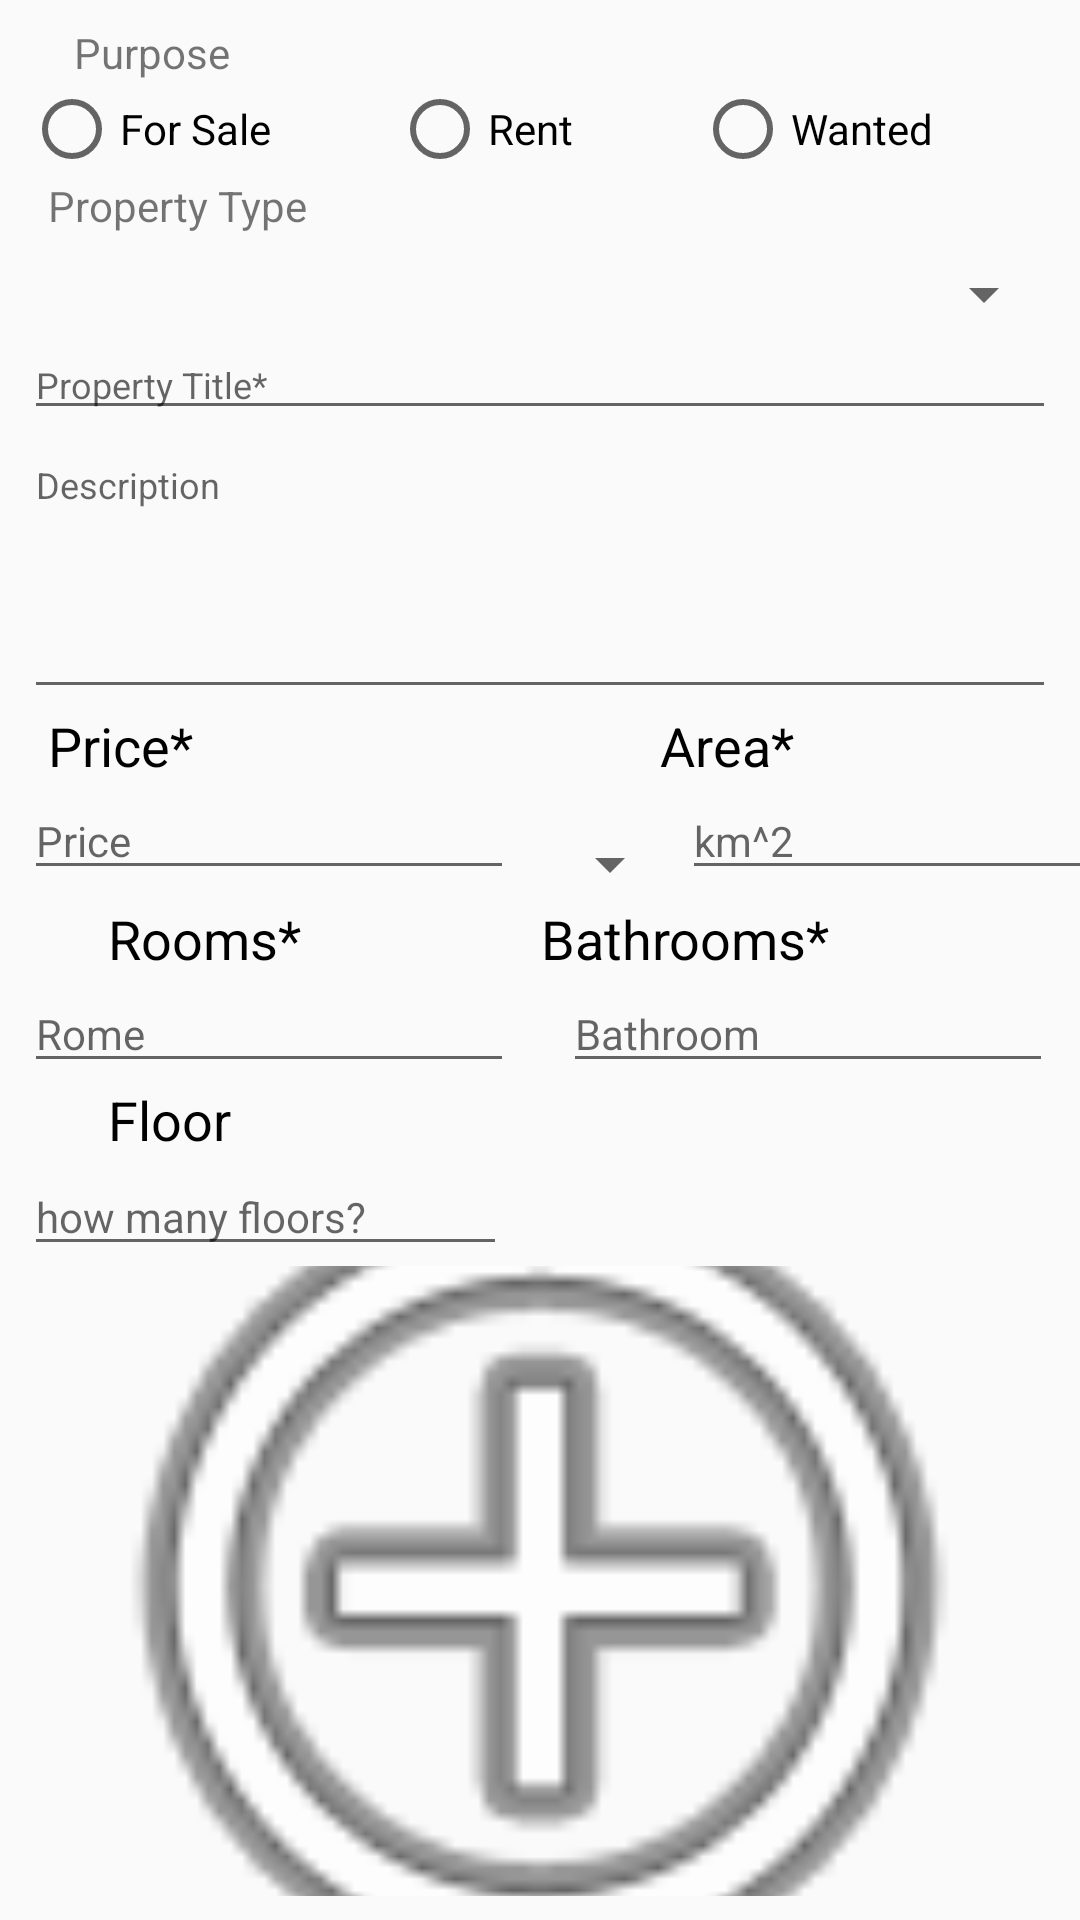

The Android layout XML behind this screen, and the referenced resources:
<!-- AndroidManifest.xml: application theme AppTheme -->
<!-- res/layout/fragment_main.xml -->
<?xml version="1.0" encoding="utf-8"?>

<FrameLayout xmlns:android="http://schemas.android.com/apk/res/android"
    xmlns:tools="http://schemas.android.com/tools"
    android:layout_width="match_parent"
    android:layout_height="match_parent"
    android:id="@+id/containerfrag"
    xmlns:app="http://schemas.android.com/apk/res-auto"
    tools:context=".addProperty.MainFragment">

    <android.support.constraint.ConstraintLayout
        android:layout_width="match_parent"
        android:layout_height="match_parent"
        tools:context=".addProperty.AddProperty">


        <TextView
            android:id="@+id/textView4"
            android:layout_width="wrap_content"
            android:layout_height="wrap_content"
            android:layout_marginStart="16dp"
            android:layout_marginTop="8dp"
            android:layout_marginEnd="8dp"
            android:text="Purpose"
            app:layout_constraintEnd_toEndOf="parent"
            app:layout_constraintHorizontal_bias="0.03"
            app:layout_constraintStart_toStartOf="parent"
            app:layout_constraintTop_toTopOf="parent" />

        <RadioGroup
            android:id="@+id/purpose_radio_group"
            android:layout_width="0dp"
            android:layout_height="wrap_content"
            android:layout_marginStart="8dp"
            android:layout_marginEnd="8dp"
            android:orientation="horizontal"
            app:layout_constraintEnd_toEndOf="parent"
            app:layout_constraintHorizontal_bias="0.33"
            app:layout_constraintStart_toStartOf="parent"
            app:layout_constraintTop_toBottomOf="@+id/textView4">

            <RadioButton
                android:id="@+id/sale_radio_button"
                android:layout_width="wrap_content"
                android:layout_height="wrap_content"
                android:layout_weight="1"
                android:text="For Sale" />

            <RadioButton
                android:id="@+id/rent_radio_button"
                android:layout_width="wrap_content"
                android:layout_height="wrap_content"
                android:layout_weight="1"
                android:text="Rent" />

            <RadioButton
                android:id="@+id/wanted_radio_button"
                android:layout_width="wrap_content"
                android:layout_height="wrap_content"
                android:layout_weight="1"
                android:text="Wanted" />
        </RadioGroup>

        <TextView
            android:id="@+id/textViewPropertyType"
            android:layout_width="wrap_content"
            android:layout_height="wrap_content"
            android:layout_marginStart="16dp"
            android:layout_marginEnd="8dp"
            android:text="Property Type"
            app:layout_constraintEnd_toEndOf="parent"
            app:layout_constraintHorizontal_bias="0.0"
            app:layout_constraintStart_toStartOf="parent"
            app:layout_constraintTop_toBottomOf="@+id/purpose_radio_group" />

        <Spinner
            android:id="@+id/p_type_spn"
            android:layout_width="0dp"
            android:layout_height="wrap_content"
            android:layout_marginTop="8dp"
            android:layout_marginEnd="8dp"
            app:layout_constraintEnd_toEndOf="parent"
            app:layout_constraintHorizontal_bias="0.0"
            app:layout_constraintStart_toStartOf="parent"
            app:layout_constraintTop_toBottomOf="@+id/textViewPropertyType" />

        <EditText
            android:id="@+id/property_title_et"
            android:layout_width="0dp"
            android:layout_height="wrap_content"
            android:layout_marginStart="8dp"
            android:layout_marginEnd="8dp"
            android:ems="10"
            android:hint="Property Title*"
            android:inputType="textPersonName"
            android:textSize="12sp"
            app:layout_constraintEnd_toEndOf="parent"
            app:layout_constraintHorizontal_bias="0.0"
            app:layout_constraintStart_toStartOf="parent"
            app:layout_constraintTop_toBottomOf="@+id/p_type_spn" />

        <EditText
            android:id="@+id/add_description_ed"
            android:layout_width="0dp"
            android:layout_height="93dp"
            android:layout_marginStart="8dp"
            android:layout_marginEnd="8dp"
            android:ems="10"
            android:gravity="start"
            android:hint="Description"
            android:inputType="textMultiLine"
            android:scrollbars="vertical"
            android:textSize="12sp"
            app:layout_constraintEnd_toEndOf="parent"
            app:layout_constraintHorizontal_bias="0.0"
            app:layout_constraintStart_toStartOf="parent"
            app:layout_constraintTop_toBottomOf="@+id/property_title_et" />

        <TextView
            android:id="@+id/add_price_tv"
            android:layout_width="0dp"
            android:layout_height="wrap_content"
            android:layout_marginStart="16dp"
            android:text="Price*"
            android:textColor="@android:color/black"
            android:textSize="18sp"
            app:layout_constraintStart_toStartOf="parent"
            app:layout_constraintTop_toBottomOf="@+id/add_description_ed" />

        <EditText
            android:id="@+id/add_price_et"
            android:layout_width="wrap_content"
            android:layout_height="wrap_content"
            android:layout_marginStart="8dp"
            android:ems="10"
            android:hint="Price"
            android:inputType="number"
            android:textSize="14sp"
            app:layout_constraintStart_toStartOf="parent"
            app:layout_constraintTop_toBottomOf="@+id/add_price_tv" />

        <Spinner
            android:id="@+id/add_price_spn"
            android:layout_width="48dp"
            android:layout_height="39dp"
            android:layout_marginStart="8dp"
            android:layout_marginTop="8dp"
            app:layout_constraintStart_toEndOf="@+id/add_price_et"
            app:layout_constraintTop_toBottomOf="@+id/add_price_tv" />

        <TextView
            android:id="@+id/textView7"
            android:layout_width="wrap_content"
            android:layout_height="wrap_content"
            android:layout_marginStart="8dp"
            android:layout_marginEnd="8dp"
            android:text="Area*"
            android:textColor="@android:color/black"
            android:textSize="18sp"
            app:layout_constraintEnd_toEndOf="parent"
            app:layout_constraintHorizontal_bias="0.629"
            app:layout_constraintStart_toEndOf="@+id/add_price_tv"
            app:layout_constraintTop_toBottomOf="@+id/add_description_ed" />

        <EditText
            android:id="@+id/add_locatin_area_et"
            android:layout_width="wrap_content"
            android:layout_height="wrap_content"
            android:ems="10"
            android:hint="km^2"
            android:inputType="number"
            android:textSize="14sp"
            app:layout_constraintStart_toEndOf="@+id/add_price_spn"
            app:layout_constraintTop_toBottomOf="@+id/textView7" />

        <Spinner
            android:id="@+id/add_area_spn"
            android:layout_width="51dp"
            android:layout_height="37dp"
            android:layout_marginTop="8dp"
            android:layout_marginEnd="8dp"
            app:layout_constraintEnd_toEndOf="parent"
            app:layout_constraintStart_toEndOf="@+id/add_locatin_area_et"
            app:layout_constraintTop_toBottomOf="@+id/textView7" />

        <TextView
            android:id="@+id/roome_tv"
            android:layout_width="0dp"
            android:layout_height="wrap_content"
            android:layout_marginStart="36dp"
            android:layout_marginTop="4dp"
            android:text="Rooms*"
            android:textColor="@android:color/black"
            android:textSize="18sp"
            app:layout_constraintStart_toStartOf="parent"
            app:layout_constraintTop_toBottomOf="@+id/add_price_et" />

        <EditText
            android:id="@+id/add_rooms_et"
            android:layout_width="wrap_content"
            android:layout_height="wrap_content"
            android:layout_marginStart="8dp"
            android:ems="10"
            android:hint="Rome"
            android:inputType="number"
            android:textSize="14sp"
            app:layout_constraintStart_toStartOf="parent"
            app:layout_constraintTop_toBottomOf="@+id/roome_tv" />

        <TextView
            android:id="@+id/bathroome_tv"
            android:layout_width="wrap_content"
            android:layout_height="wrap_content"
            android:layout_marginStart="8dp"
            android:layout_marginTop="4dp"
            android:layout_marginEnd="8dp"
            android:text="Bathrooms*"
            android:textColor="@android:color/black"
            android:textSize="18sp"
            app:layout_constraintEnd_toEndOf="parent"
            app:layout_constraintHorizontal_bias="0.489"
            app:layout_constraintStart_toEndOf="@+id/roome_tv"
            app:layout_constraintTop_toBottomOf="@+id/add_locatin_area_et" />

        <EditText
            android:id="@+id/add_bathroome_et"
            android:layout_width="wrap_content"
            android:layout_height="wrap_content"
            android:layout_marginEnd="8dp"
            android:ems="10"
            android:hint="Bathroom"
            android:inputType="number"
            android:textSize="14sp"
            app:layout_constraintEnd_toEndOf="parent"
            app:layout_constraintHorizontal_bias="0.941"
            app:layout_constraintStart_toEndOf="@+id/add_rooms_et"
            app:layout_constraintTop_toBottomOf="@+id/bathroome_tv" />

        <EditText
            android:id="@+id/add_floor_et"
            android:layout_width="161dp"
            android:layout_height="wrap_content"
            android:layout_marginStart="8dp"
            android:ems="10"
            android:hint="how many floors?"
            android:inputType="number"
            android:textSize="14sp"
            app:layout_constraintStart_toStartOf="parent"
            app:layout_constraintTop_toBottomOf="@+id/add_floor_tv" />

        <TextView
            android:id="@+id/add_floor_tv"
            android:layout_width="0dp"
            android:layout_height="25dp"
            android:layout_marginStart="36dp"
            android:text="Floor"
            android:textColor="@android:color/black"
            android:textSize="18sp"
            app:layout_constraintStart_toStartOf="parent"
            app:layout_constraintTop_toBottomOf="@+id/add_rooms_et" />

        <ImageView
            android:id="@+id/prop_image"
            android:layout_width="0dp"
            android:layout_height="0dp"
            android:layout_marginBottom="8dp"
            android:scaleType="centerCrop"
            app:layout_constraintBottom_toBottomOf="parent"
            app:layout_constraintEnd_toEndOf="parent"
            app:layout_constraintHorizontal_bias="0.0"
            app:layout_constraintStart_toStartOf="parent"
            app:layout_constraintTop_toBottomOf="@+id/add_floor_et"
            app:srcCompat="@android:drawable/ic_menu_add" />

    </android.support.constraint.ConstraintLayout>

</FrameLayout>
<!-- resources referenced by this layout -->
<resources>
  <style name="AppTheme" parent="Theme.AppCompat.Light.NoActionBar">
          
          <item name="colorPrimary">@color/colorPrimary</item>
          <item name="colorPrimaryDark">@color/colorPrimaryDark</item>
          <item name="colorAccent">@color/colorAccent</item>
      </style>
  <color name="colorPrimary">#E0393E</color>
  <color name="colorPrimaryDark">#D53A3E</color>
  <color name="colorAccent">#1ae6c8</color>
</resources>
